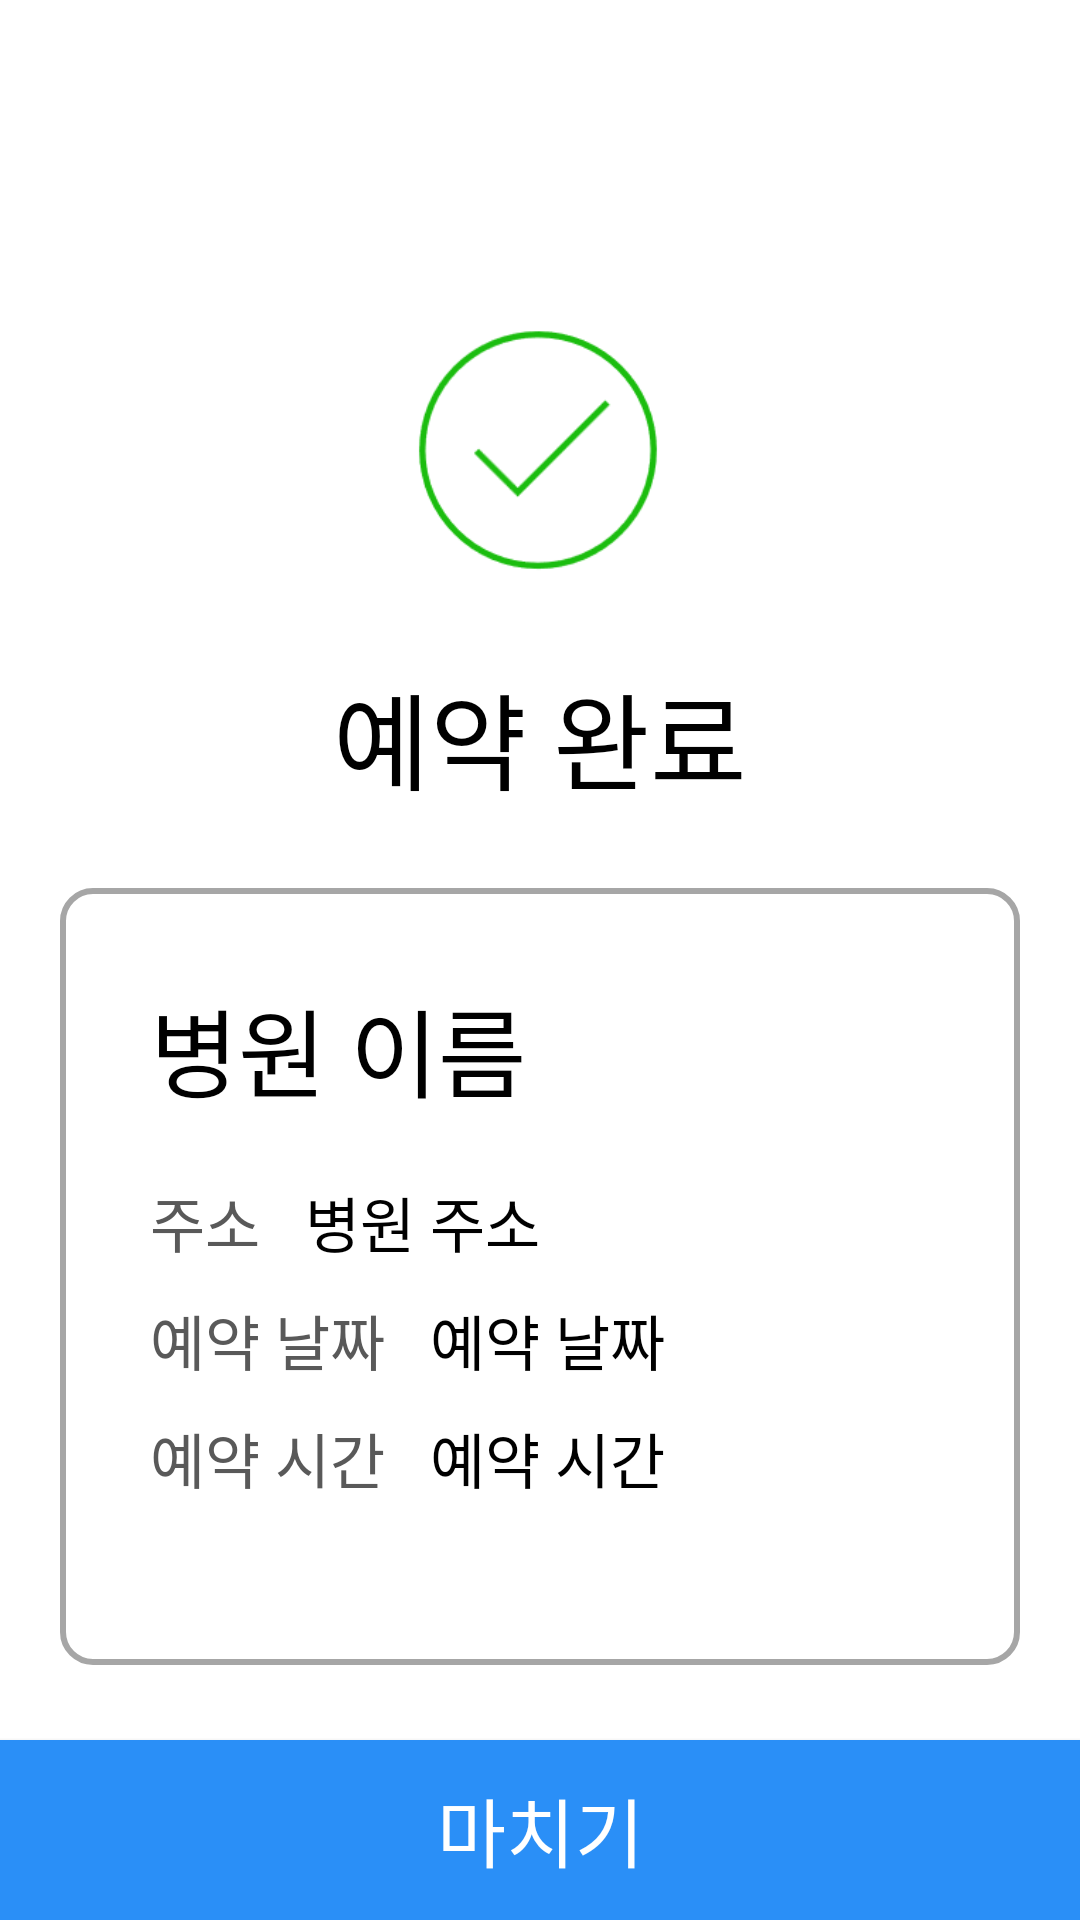

Write the Android layout XML for this screen, with the resource values it uses.
<!-- AndroidManifest.xml: application theme Theme.White_butterfly -->
<!-- res/layout/activity_hospital_finish.xml -->
<?xml version="1.0" encoding="utf-8"?>
<androidx.constraintlayout.widget.ConstraintLayout xmlns:android="http://schemas.android.com/apk/res/android"
    xmlns:app="http://schemas.android.com/apk/res-auto"
    xmlns:tools="http://schemas.android.com/tools"
    android:layout_width="match_parent"
    android:layout_height="match_parent">

    
    <FrameLayout
        android:id="@+id/page_register"
        android:layout_width="match_parent"
        android:layout_height="match_parent" >

    </FrameLayout>

    
    <androidx.constraintlayout.widget.ConstraintLayout
        android:id="@+id/page_register_finish"
        android:layout_width="match_parent"
        android:layout_height="match_parent"
        app:layout_constraintBottom_toBottomOf="parent"
        app:layout_constraintEnd_toEndOf="parent"
        app:layout_constraintStart_toStartOf="parent"
        app:layout_constraintTop_toTopOf="parent">

        <ImageView
            android:id="@+id/imageView3"
            android:layout_width="100dp"
            android:layout_height="100dp"
            android:layout_marginTop="100dp"
            android:background="@drawable/icon_done"
            android:scaleType="fitCenter"
            app:layout_constraintEnd_toEndOf="parent"
            app:layout_constraintHorizontal_bias="0.497"
            app:layout_constraintStart_toStartOf="parent"
            app:layout_constraintTop_toTopOf="parent">

        </ImageView>

        <TextView
            android:id="@+id/textView01"
            android:layout_width="wrap_content"
            android:layout_height="wrap_content"
            android:layout_marginStart="150dp"
            android:layout_marginTop="20dp"
            android:layout_marginEnd="150dp"
            android:fontFamily="@font/pretendard_extrabold"
            android:text="예약 완료"
            android:textColor="@color/black"
            android:textSize="35sp"
            app:layout_constraintEnd_toEndOf="parent"
            app:layout_constraintStart_toStartOf="parent"
            app:layout_constraintTop_toBottomOf="@+id/imageView3">

        </TextView>

        <androidx.constraintlayout.widget.ConstraintLayout
            android:layout_width="0dp"
            android:layout_height="0dp"
            android:layout_marginStart="20dp"
            android:layout_marginTop="25dp"
            android:layout_marginEnd="20dp"
            android:layout_marginBottom="25dp"
            android:background="@drawable/button_round10_stroke2_gray"
            app:layout_constraintBottom_toTopOf="@+id/btn_done"
            app:layout_constraintEnd_toEndOf="parent"
            app:layout_constraintStart_toStartOf="parent"
            app:layout_constraintTop_toBottomOf="@+id/textView01">

            <TextView
                android:id="@+id/text_name"
                android:layout_width="0dp"
                android:layout_height="wrap_content"
                android:layout_marginStart="30dp"
                android:layout_marginTop="30dp"
                android:fontFamily="@font/pretendard_semibold"
                android:gravity="center_vertical"
                android:text="병원 이름"
                android:textColor="@color/black"
                android:textSize="32sp"
                app:layout_constraintEnd_toEndOf="parent"
                app:layout_constraintStart_toStartOf="parent"
                app:layout_constraintTop_toTopOf="parent">

            </TextView>

            <TextView
                android:id="@+id/textView_address"
                android:layout_width="wrap_content"
                android:layout_height="wrap_content"
                android:layout_marginStart="30dp"
                android:layout_marginTop="20dp"
                android:fontFamily="@font/pretendard_regular"
                android:gravity="center_vertical"
                android:text="주소"
                android:textColor="@color/more_gray"
                android:textSize="20sp"
                app:layout_constraintStart_toStartOf="parent"
                app:layout_constraintTop_toBottomOf="@+id/text_name">

            </TextView>

            <TextView
                android:id="@+id/text_address"
                android:layout_width="0dp"
                android:layout_height="wrap_content"
                android:layout_marginStart="15dp"
                android:layout_marginTop="20dp"
                android:layout_marginEnd="15dp"
                android:fontFamily="@font/pretendard_regular"
                android:gravity="center_vertical"
                android:text="병원 주소"
                android:textColor="@color/black"
                android:textSize="20sp"
                app:layout_constraintEnd_toEndOf="parent"
                app:layout_constraintStart_toEndOf="@+id/textView_address"
                app:layout_constraintTop_toBottomOf="@+id/text_name">

            </TextView>

            <TextView
                android:id="@+id/textView_date"
                android:layout_width="0dp"
                android:layout_height="wrap_content"
                android:layout_marginStart="30dp"
                android:layout_marginTop="10dp"
                android:fontFamily="@font/pretendard_regular"
                android:gravity="center_vertical"
                android:text="예약 날짜"
                android:textColor="@color/more_gray"
                android:textSize="20sp"
                app:layout_constraintStart_toStartOf="parent"
                app:layout_constraintTop_toBottomOf="@+id/text_address">

            </TextView>

            <TextView
                android:id="@+id/text_date"
                android:layout_width="0dp"
                android:layout_height="wrap_content"
                android:layout_marginStart="15dp"
                android:layout_marginTop="10dp"
                android:layout_marginEnd="15dp"
                android:fontFamily="@font/pretendard_regular"
                android:gravity="center_vertical"
                android:text="예약 날짜"
                android:textColor="@color/black"
                android:textSize="20sp"
                app:layout_constraintEnd_toEndOf="parent"
                app:layout_constraintStart_toEndOf="@+id/textView_date"
                app:layout_constraintTop_toBottomOf="@+id/text_address">

            </TextView>

            <TextView
                android:id="@+id/textView_time"
                android:layout_width="wrap_content"
                android:layout_height="wrap_content"
                android:layout_marginStart="30dp"
                android:layout_marginTop="10dp"
                android:fontFamily="@font/pretendard_regular"
                android:gravity="center_vertical"
                android:text="예약 시간"
                android:textColor="@color/more_gray"
                android:textSize="20sp"
                app:layout_constraintStart_toStartOf="parent"
                app:layout_constraintTop_toBottomOf="@+id/text_date">

            </TextView>

            <TextView
                android:id="@+id/text_time"
                android:layout_width="0dp"
                android:layout_height="wrap_content"
                android:layout_marginStart="15dp"
                android:layout_marginTop="10dp"
                android:layout_marginEnd="15dp"
                android:fontFamily="@font/pretendard_regular"
                android:gravity="center_vertical"
                android:text="예약 시간"
                android:textColor="@color/black"
                android:textSize="20sp"
                app:layout_constraintEnd_toEndOf="parent"
                app:layout_constraintStart_toEndOf="@+id/textView_time"
                app:layout_constraintTop_toBottomOf="@+id/text_date">

            </TextView>

        </androidx.constraintlayout.widget.ConstraintLayout>

        <androidx.appcompat.widget.AppCompatButton
            android:id="@+id/btn_done"
            android:layout_width="match_parent"
            android:layout_height="60dp"
            android:background="@drawable/button_fill"
            android:text="마치기"
            android:textColor="@color/white"
            android:textSize="25sp"
            app:layout_constraintBottom_toBottomOf="parent"
            app:layout_constraintEnd_toEndOf="parent"
            app:layout_constraintStart_toStartOf="parent" />

    </androidx.constraintlayout.widget.ConstraintLayout>

</androidx.constraintlayout.widget.ConstraintLayout>
<!-- resources referenced by this layout -->
<resources>
  <color name="black">#FF000000</color>
  <color name="more_gray">#595959</color>
  <color name="white">#FFFFFFFF</color>
  <!-- drawable button_fill (drawable) -->
  <?xml version="1.0" encoding="utf-8"?>
  <selector xmlns:android="http://schemas.android.com/apk/res/android"
      android:padding="10dp"
      android:shape="rectangle">
  
      
      <item android:state_pressed="true">
          <shape>
              
              <solid android:color="@color/pressed" />
              
              <corners
                  android:bottomLeftRadius="0dp"
                  android:bottomRightRadius="0dp"
                  android:topLeftRadius="0dp"
                  android:topRightRadius="0dp" />
          </shape>
      </item>
  
      
      <item android:state_enabled="true">
          <shape>
              
              <solid android:color="@color/active" />
              
              <corners
                  android:bottomLeftRadius="0dp"
                  android:bottomRightRadius="0dp"
                  android:topLeftRadius="0dp"
                  android:topRightRadius="0dp" />
          </shape>
      </item>
  
      
      <item android:state_enabled="false">
          <shape>
              
              <solid android:color="@color/unable" />
              
              <corners
                  android:bottomLeftRadius="0dp"
                  android:bottomRightRadius="0dp"
                  android:topLeftRadius="0dp"
                  android:topRightRadius="0dp" />
          </shape>
      </item>
  
  </selector>
  <!-- drawable button_round10_stroke2_gray (drawable) -->
  <?xml version="1.0" encoding="utf-8"?>
  <selector xmlns:android="http://schemas.android.com/apk/res/android"
      android:padding="10dp"
      android:shape="rectangle">
  
      <item>
          <shape>
              
              <solid android:color="@color/back" />
              <stroke
                  android:color="@color/gray"
                  android:width="2dp"
                  />
              
              <corners
                  android:bottomLeftRadius="10dp"
                  android:bottomRightRadius="10dp"
                  android:topLeftRadius="10dp"
                  android:topRightRadius="10dp" />
          </shape>
      </item>
  
  </selector>
  <!-- drawable icon_done: png bitmap (drawable, 3751 bytes) -->
  <style name="Theme.White_butterfly" parent="Base.Theme.White_butterfly" />
  <color name="pressed">#1F6BB8</color>
  <color name="active">@color/main</color>
  <color name="unable">#D7D7D7</color>
  <color name="back">#00ff0000</color>
  <color name="gray">#A6A6A6</color>
  <style name="Base.Theme.White_butterfly" parent="Theme.MaterialComponents.DayNight.DarkActionBar">
  
          <item name="colorPrimary">@color/Human</item>
  
          
          <item name="windowActionBar">false</item>
          <item name="windowNoTitle">true</item>
      </style>
  <color name="main">@color/blue</color>
  <color name="Human">#96B6C5</color>
  <color name="blue">#2A8FF7</color>
</resources>
